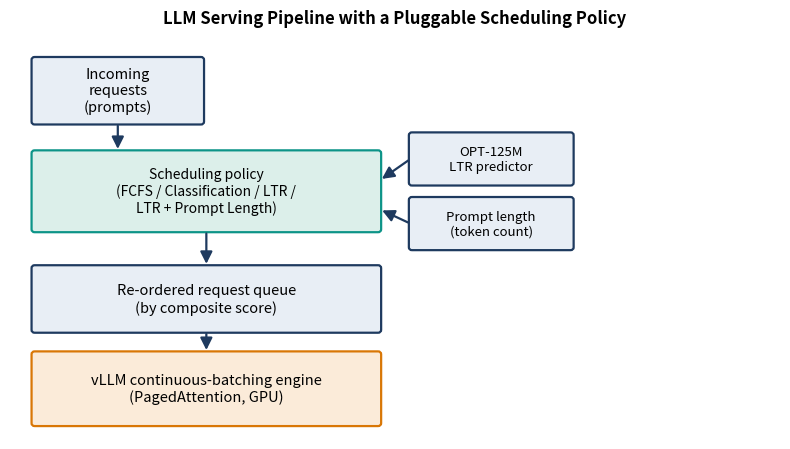

Here is the Python script that generated this plot: (Note: this script raises an exception after producing the figure.)
"""
Background Figure 1: LLM inference serving pipeline / scheduler architecture.

A matplotlib-drawn architecture diagram (boxes + arrows, not a screenshot)
showing where the scheduler sits in the vLLM offline serving pipeline:
incoming requests are ranked by a scheduling policy before being handed to
vLLM's own continuous-batching engine on the GPU.

USAGE:
    python scripts/plot_architecture_pipeline.py

Saves latex_source/figures/architecture_pipeline.png (run from repo root).
"""

import matplotlib.pyplot as plt
import matplotlib.patches as mpatches
from matplotlib.patches import FancyBboxPatch, FancyArrowPatch

OUTPUT_PATH = "latex_source/figures/architecture_pipeline.png"


def box(ax, xy, w, h, text, facecolor="#E8EEF5", edgecolor="#1E3A5F", fontsize=10.5):
    x, y = xy
    patch = FancyBboxPatch(
        (x, y), w, h,
        boxstyle="round,pad=0.02,rounding_size=0.04",
        linewidth=1.6, edgecolor=edgecolor, facecolor=facecolor,
    )
    ax.add_patch(patch)
    ax.text(x + w / 2, y + h / 2, text, ha="center", va="center",
             fontsize=fontsize, wrap=True)
    return (x, y, w, h)


def arrow(ax, start, end, color="#1E3A5F"):
    a = FancyArrowPatch(
        start, end, arrowstyle="-|>", mutation_scale=18,
        linewidth=1.6, color=color, shrinkA=2, shrinkB=2,
    )
    ax.add_patch(a)


def main():
    fig, ax = plt.subplots(figsize=(8, 4.6))
    ax.set_xlim(0, 10)
    ax.set_ylim(0, 5.6)
    ax.axis("off")

    # Row 1: incoming requests
    b_requests = box(ax, (0.3, 4.4), 2.2, 0.9, "Incoming\nrequests\n(prompts)")

    # Row 2: scheduler policy (the focus of this work)
    b_sched = box(ax, (0.3, 2.9), 4.5, 1.1,
                  "Scheduling policy\n(FCFS / Classification / LTR /\nLTR + Prompt Length)",
                  facecolor="#DCEFEA", edgecolor="#0D9488", fontsize=10)

    # Components feeding the scheduler
    b_ltr = box(ax, (5.2, 3.55), 2.1, 0.7, "OPT-125M\nLTR predictor", fontsize=9.5)
    b_len = box(ax, (5.2, 2.65), 2.1, 0.7, "Prompt length\n(token count)", fontsize=9.5)

    # Row 3: request queue re-ordered by composite score
    b_queue = box(ax, (0.3, 1.5), 4.5, 0.9, "Re-ordered request queue\n(by composite score)")

    # Row 4: vLLM engine
    b_vllm = box(ax, (0.3, 0.2), 4.5, 1.0,
                 "vLLM continuous-batching engine\n(PagedAttention, GPU)",
                 facecolor="#FBEBD9", edgecolor="#D97706")

    # Arrows
    arrow(ax, (1.4, 4.4), (1.4, 4.0))                     # requests -> scheduler
    arrow(ax, (5.2, 3.9), (4.8, 3.6))                     # LTR predictor -> scheduler
    arrow(ax, (5.2, 3.0), (4.8, 3.2))                     # prompt length -> scheduler
    arrow(ax, (2.55, 2.9), (2.55, 2.4))                   # scheduler -> queue
    arrow(ax, (2.55, 1.5), (2.55, 1.2))                   # queue -> vLLM

    ax.set_title("LLM Serving Pipeline with a Pluggable Scheduling Policy",
                  fontsize=12, fontweight="bold", pad=10)

    fig.tight_layout()
    fig.savefig(OUTPUT_PATH, dpi=220, bbox_inches="tight")
    plt.close(fig)
    print(f"Saved {OUTPUT_PATH}")


if __name__ == "__main__":
    main()
